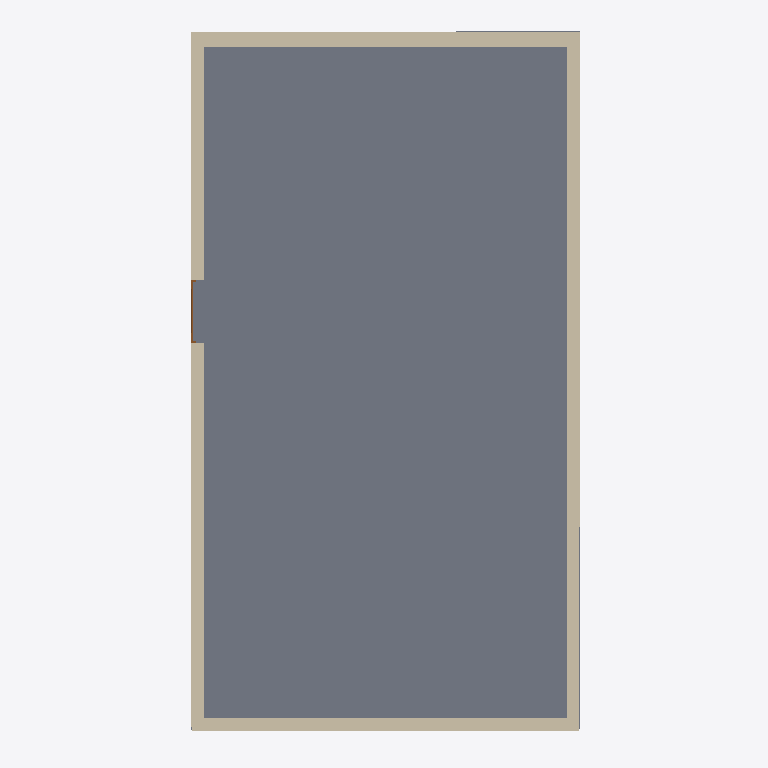
Plan cut of the same IFC building model at storey 'TERRENO' (level -1.00 m, cut at 0.40 m), seen from above with north up, elements coloured by IFC class (only those large enough to see are counted): 4 walls (beige), 1 slab (grey), 1 door (brown). Cut surfaces are drawn darker.
Extent 6.3 m × 11.3 m × 5.4 m (x, y, z). Storeys (3): TERRENO at -1.00 m; P.T at 0.00 m; Copertura at 3.86 m. Elements (97): 42 IfcFlowSegment, 31 IfcFlowFitting, 10 IfcFlowTerminal, 4 IfcWallStandardCase, 4 IfcWindow, 2 IfcFlowTreatmentDevice, 1 IfcDoor, 1 IfcEnergyConversionDevice, 1 IfcRoof, 1 IfcSlab.

HEADER;
FILE_DESCRIPTION(('ViewDefinition[CoordinationView_V2.0, QuantityTakeOffAddOnView]'),'2;1');
FILE_NAME('C:\\Users\\asus\\OneDrive\\Escritorio\\Prueba\\Prova.ifc','2020-11-20T12:23:24',(),(),'ACCA_IFC.dll Version 400','ACCA Software S.p.A. - Edificius BIM 2(m)','');
FILE_SCHEMA(('IFC2X3'));
ENDSEC;
DATA;
#7=IFCPROJECT('1RjuDKXoX9fRGuc3UZdBs$',#1,'Prova',$,$,$,$,(#16),#8);
#134948=IFCSITE('0kIarkM_TDcRWgRXgwJ3_o',#1,'Default Site',$,$,#134949,$,$,.ELEMENT.,(0,0,0),(0,0,0),0.0,$,$);
#134953=IFCBUILDING('1PqDjPIn50a8Rcn9$K8SyI',#1,'Default Building',$,$,#134954,$,$,.ELEMENT.,$,$,#141427);
#134958=IFCBUILDINGSTOREY('2PThggO9H7d8R9rRa7NXjh',#1,'TERRENO','TERRENO 2228',$,#134962,$,$,.ELEMENT.,-1.0);
#134967=IFCBUILDINGSTOREY('1P9zXa2Wn8LfcY2GJsl19e',#1,'P.T','P.T 1046',$,#134971,$,$,.ELEMENT.,4.440892E-16);
#141147=IFCBUILDINGSTOREY('2t3iJpe4X6Qwf12dAb5Gdk',#1,'Copertura','Copertura 2134',$,#141151,$,$,.ELEMENT.,3.86);
#134976=IFCSLAB('3WmIEuA_12PQxaimprOgJb',#1,'Involucro orizzontale 2553','Involucro orizzontale',$,#135028,#135033,$,.NOTDEFINED.);
#139101=IFCWALLSTANDARDCASE('34RBjLjBHE79sgOGLVeILi',#1,'Involucro 2525','Involucro',$,#139138,#139143,$);
#138709=IFCWALLSTANDARDCASE('28uqVnD$b78QVvW2nbudtk',#1,'Involucro 2427','Involucro',$,#138765,#138770,$);
#138467=IFCWALLSTANDARDCASE('1AWB_PzwPExQGFZX0DHwpa',#1,'Involucro 2497','Involucro',$,#138535,#138540,$);
#139017=IFCWALLSTANDARDCASE('0wT1y1b2f0JPu14Ydwo8PP',#1,'Involucro 2450','Involucro',$,#139061,#139066,$);
#138939=IFCDOOR('3RCv4gMdf88O$$UHkukytv',#1,'Porta 2598','Porta',$,#138984,#138989,$,2.3,0.999999999999999);
ENDSEC;
